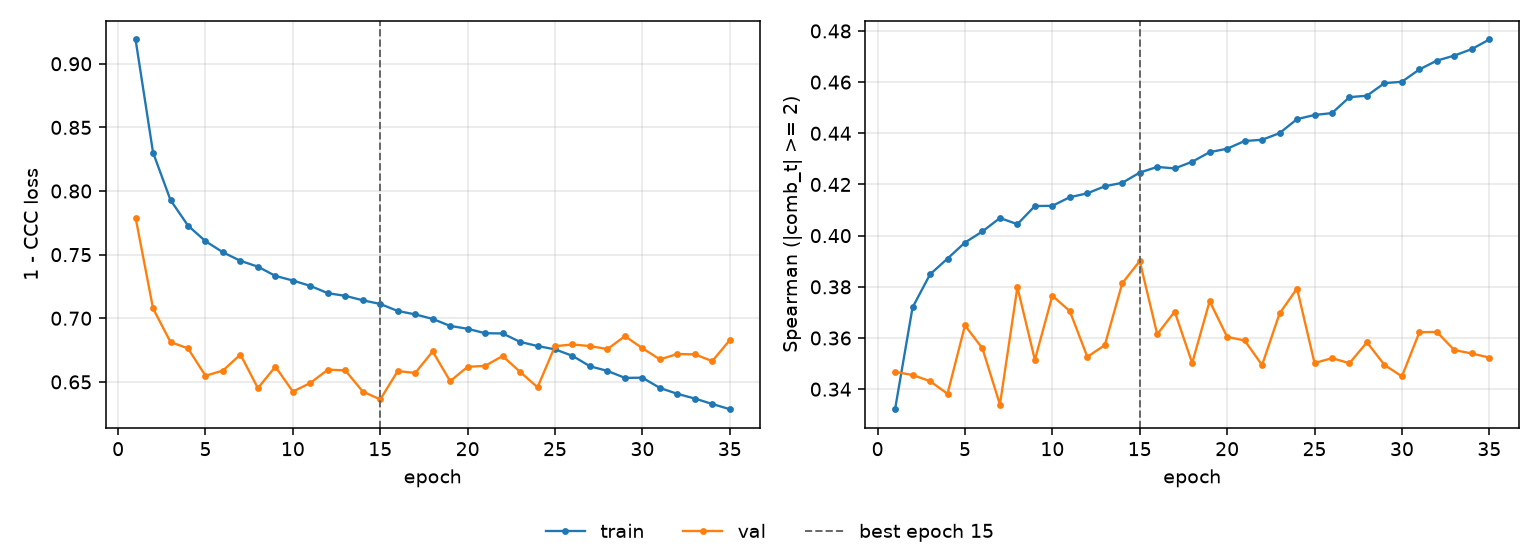

The table this chart was drawn from, first rows:
epoch, tr_loss, vl_loss, tr_sp, vl_sp, is_best
1, 0.9191, 0.7792, 0.3322, 0.3467, False
2, 0.8302, 0.7077, 0.3719, 0.3455, False
3, 0.7929, 0.6813, 0.3849, 0.3431, False
4, 0.7728, 0.6763, 0.391, 0.3382, False
5, 0.7606, 0.6548, 0.3973, 0.3649, False
6, 0.7518, 0.6589, 0.4016, 0.3559, False
7, 0.7451, 0.6715, 0.4069, 0.334, False
8, 0.7405, 0.6451, 0.4045, 0.3799, False
9, 0.7333, 0.662, 0.4116, 0.3514, False
10, 0.7297, 0.6424, 0.4116, 0.3765, False
11, 0.7254, 0.6491, 0.415, 0.3705, False
12, 0.7197, 0.6596, 0.4165, 0.3526, False
13, 0.7176, 0.6591, 0.4193, 0.3572, False
14, 0.7141, 0.6424, 0.4207, 0.3814, False
15, 0.7112, 0.6362, 0.4246, 0.3901, True
16, 0.7057, 0.6585, 0.4269, 0.3614, False
17, 0.703, 0.657, 0.4263, 0.3703, False
18, 0.6995, 0.6739, 0.4289, 0.3502, False
19, 0.694, 0.6506, 0.4326, 0.3744, False
20, 0.6917, 0.6619, 0.434, 0.3604, False
21, 0.6883, 0.6626, 0.437, 0.359, False
22, 0.6881, 0.6703, 0.4375, 0.3494, False
23, 0.6814, 0.6579, 0.4401, 0.3696, False
24, 0.6782, 0.6458, 0.4455, 0.3793, False
25, 0.6756, 0.6781, 0.4472, 0.3502, False
26, 0.6705, 0.6794, 0.4479, 0.3521, False
27, 0.6623, 0.6781, 0.4541, 0.3502, False
28, 0.6586, 0.6758, 0.4547, 0.3583, False
29, 0.6532, 0.6859, 0.4596, 0.3495, False
30, 0.6533, 0.6765, 0.4601, 0.345, False
31, 0.6452, 0.6677, 0.465, 0.3623, False
32, 0.6406, 0.6719, 0.4684, 0.3624, False
33, 0.6369, 0.6716, 0.4704, 0.3553, False
34, 0.6326, 0.6663, 0.4729, 0.3539, False
35, 0.6285, 0.6828, 0.4767, 0.3524, False
